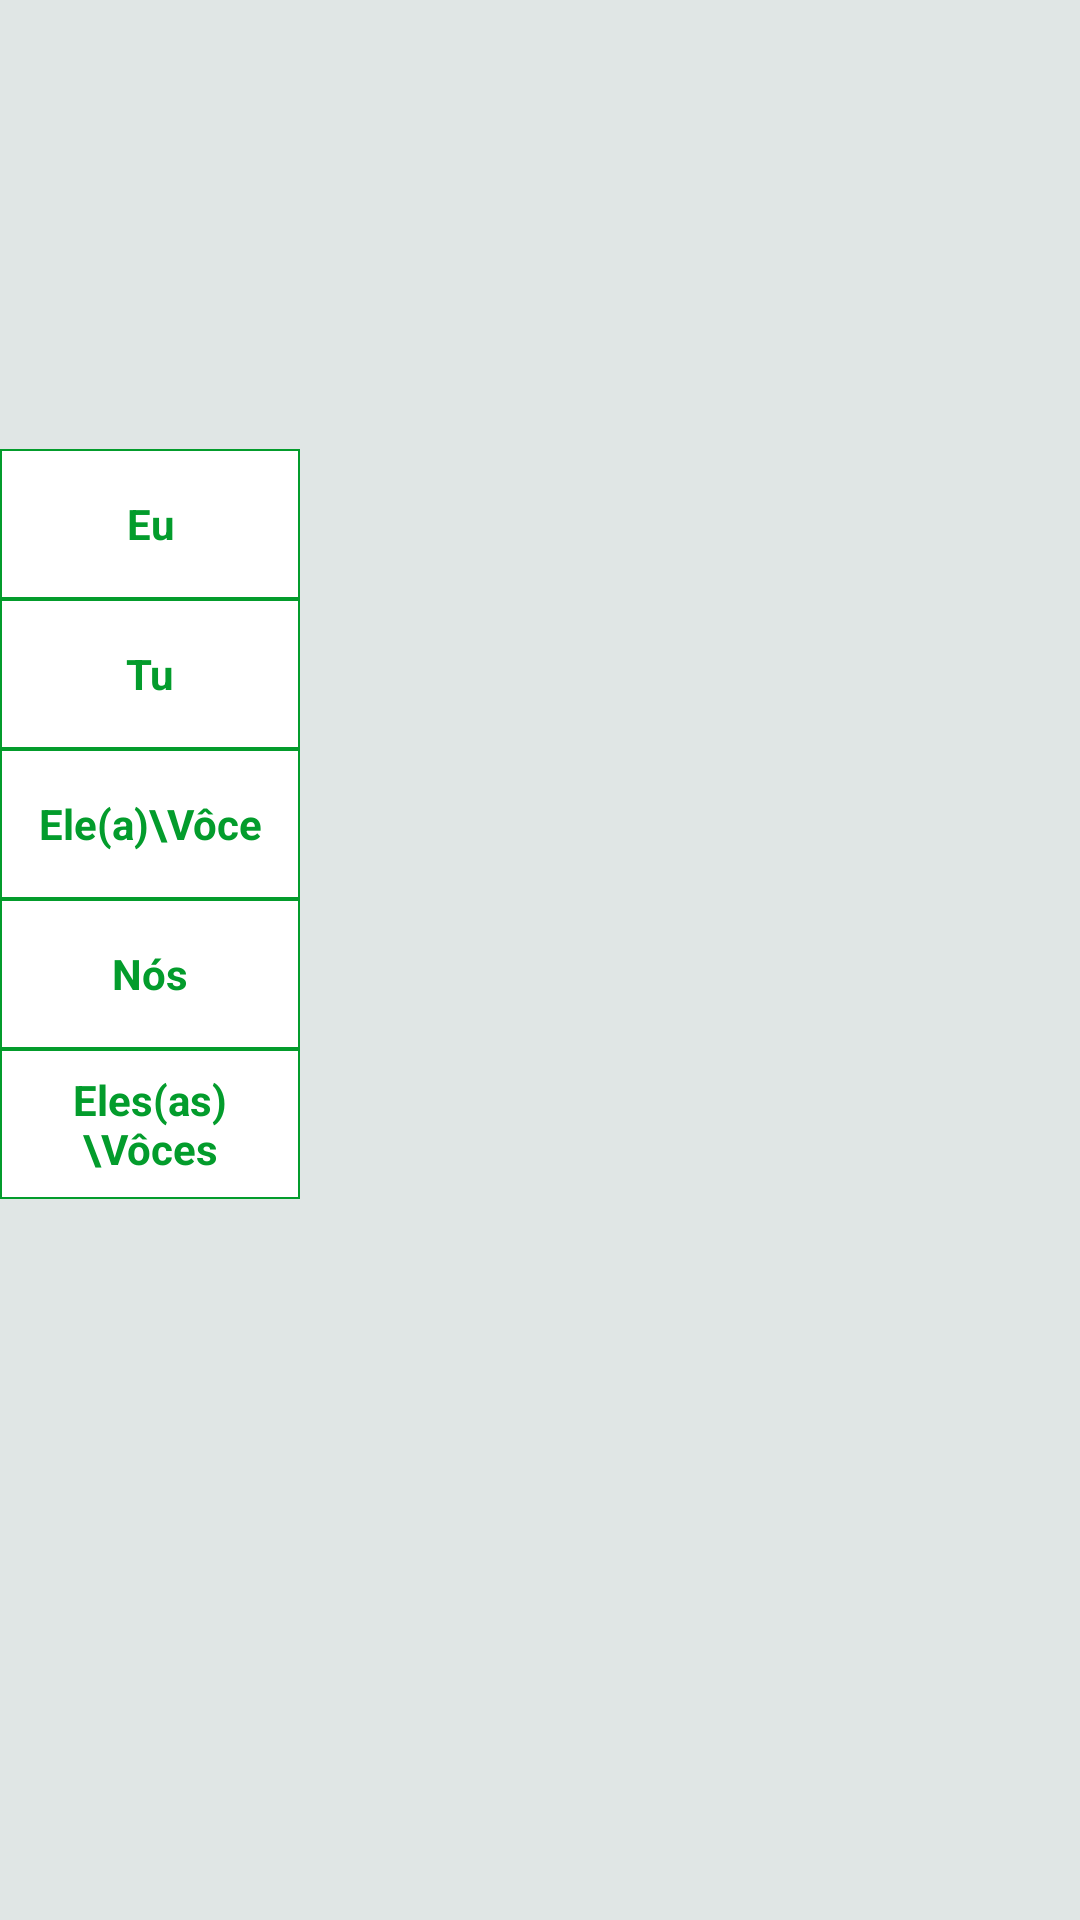

Here is an Android app screen rendered from its layout file. Give the layout XML and the strings, colors and styles it references.
<!-- AndroidManifest.xml: application theme AppTheme -->
<!-- res/layout/activity_details_new.xml -->
<?xml version="1.0" encoding="utf-8"?>
<ScrollView
    xmlns:android="http://schemas.android.com/apk/res/android"
    xmlns:app="http://schemas.android.com/apk/res-auto"
    xmlns:tools="http://schemas.android.com/tools"
    android:layout_width="match_parent"
    android:layout_height="match_parent"
    android:background="@color/background">
    <android.support.constraint.ConstraintLayout
        android:layout_width="match_parent"
        android:layout_height="wrap_content">

        <TextView
            android:id="@+id/details_main_text"
            android:layout_width="wrap_content"
            android:layout_height="wrap_content"
            android:layout_marginLeft="8dp"
            android:layout_marginStart="8dp"
            android:layout_marginTop="8dp"
            app:layout_constraintLeft_toLeftOf="parent"
            app:layout_constraintTop_toTopOf="parent"
            android:paddingBottom="8dp"
            tools:text="TextView"
            style="@style/titleText"/>

        
            
            
            
            
            
            
            
            
            
            


        <FrameLayout
            android:id="@+id/frame_layout"
            android:layout_width="wrap_content"
            android:layout_height="wrap_content"
            app:layout_constraintLeft_toLeftOf="parent"
            app:layout_constraintTop_toBottomOf="@+id/details_main_text"
            android:layout_marginTop="100dp">

            <include
                layout="@layout/table_header"
                android:layout_width="wrap_content"
                android:layout_height="match_parent" />
        </FrameLayout>

        <android.support.v7.widget.RecyclerView
            android:id="@+id/my_recycler_view"
            android:layout_width="wrap_content"
            android:layout_height="wrap_content"
            app:layout_constraintTop_toBottomOf="@+id/details_main_text"
            app:layout_constraintLeft_toRightOf="@+id/frame_layout"
            android:paddingRight="103dp"
            android:drawSelectorOnTop="true"
            android:listSelector="@android:drawable/list_selector_background"/>

            
                
                
                
                
                
                
                
                
        

        
        
        
        
        
        

        
        
        

        
        
        
        
        
        
        
        
        
        
        

        
        
        
        
        
        
        
        
        
        

        
        
        
        
        
        
        
        
        

        
        
        
        
        
        
        
        
        
        

        
        
        
        
        
        
        
        
        
        

        
        
        
        
        
        
        
        
        
        

        
        
        
        
        
        
        
        
        
        
        

        
        
        
        
        
        
        
        
        
        
        
        
        
        

        
        
        
    </android.support.constraint.ConstraintLayout>
    </ScrollView>
<!-- res/layout/table_header.xml (included above) -->
<?xml version="1.0" encoding="utf-8"?>
<android.support.constraint.ConstraintLayout
    xmlns:android="http://schemas.android.com/apk/res/android"
    xmlns:app="http://schemas.android.com/apk/res-auto"
    xmlns:tools="http://schemas.android.com/tools"
    android:layout_width="wrap_content"
    android:layout_height="wrap_content"
    tools:layout_editor_absoluteX="0dp"
    tools:layout_editor_absoluteY="0dp"
    android:background="@color/background">

    <TextView
        android:id="@+id/textEu"
        style="@style/tableHeaderText"
        android:layout_width="100dp"
        android:layout_height="50dp"
        android:text="@string/eu"
        app:layout_constraintLeft_toLeftOf="parent"
        app:layout_constraintTop_toTopOf="parent" />

    <TextView
        android:id="@+id/textTu"
        style="@style/tableHeaderText"
        android:layout_width="100dp"
        android:layout_height="50dp"
        android:layout_marginLeft="0dp"
        android:layout_marginRight="0dp"
        android:layout_marginTop="0dp"
        android:text="@string/tu"
        app:layout_constraintLeft_toLeftOf="@+id/textEu"
        app:layout_constraintRight_toRightOf="@+id/textEu"
        app:layout_constraintTop_toBottomOf="@+id/textEu" />

    <TextView
        android:id="@+id/textEleEla"
        style="@style/tableHeaderText"
        android:layout_width="100dp"
        android:layout_height="50dp"
        android:layout_marginLeft="0dp"
        android:layout_marginRight="0dp"
        android:layout_marginTop="0dp"
        android:text="@string/ele_a_vôce"
        app:layout_constraintLeft_toLeftOf="@+id/textTu"
        app:layout_constraintRight_toRightOf="@+id/textTu"
        app:layout_constraintTop_toBottomOf="@+id/textTu" />

    <TextView
        android:id="@+id/textNos"
        style="@style/tableHeaderText"
        android:layout_width="100dp"
        android:layout_height="50dp"
        android:layout_marginLeft="0dp"
        android:layout_marginRight="0dp"
        android:layout_marginTop="0dp"
        android:text="@string/nós"
        app:layout_constraintLeft_toLeftOf="@+id/textEleEla"
        app:layout_constraintRight_toRightOf="@+id/textEleEla"
        app:layout_constraintTop_toBottomOf="@+id/textEleEla" />

    <TextView
        android:id="@+id/textElesElas"
        style="@style/tableHeaderText"
        android:layout_width="100dp"
        android:layout_height="50dp"
        android:layout_marginLeft="0dp"
        android:layout_marginRight="0dp"
        android:layout_marginTop="0dp"
        android:text="@string/eles_as_vôces"
        app:layout_constraintLeft_toLeftOf="@+id/textNos"
        app:layout_constraintRight_toRightOf="@+id/textNos"
        app:layout_constraintTop_toBottomOf="@+id/textNos" />

</android.support.constraint.ConstraintLayout>
<!-- resources referenced by this layout -->
<resources>
  <string-array name="editor_list">
          <item>Presente do indicativo\n(Present tense)</item>
          <item>Pretérito perfeito simples\n(Past tense)</item>
          <item>Pretérito imperfeito simples\n(Past tense)</item>
          <item>Futuro imperfeito\n(Future tense)</item>
          <item>Preterito mais-que perfeito composto</item>
          <item>Preterito perfeito composto</item>
      </string-array>
  <color name="background">#e0e6e5</color>
  <!-- drawable header_shape (drawable) -->
  <?xml version="1.0" encoding="utf-8"?>
  <shape xmlns:android="http://schemas.android.com/apk/res/android"
      android:shape="rectangle">
      <gradient android:startColor="@color/colorPrimary"
          android:endColor="@color/colorPrimary"/>
  
      <corners android:radius="2dp" />
      <stroke android:width="2px" android:color="@color/colorWhite" />
  </shape>
  <string name="eu">Eu</string>
  <string name="futuro_imperfeito_future_tense">Futuro imperfeito (Future tense)</string>
  <string name="presente_do_indicativo_present_tense">Presente do indicativo (Present tense)</string>
  <string name="pret_rito_imperfeito_simples_past_tense">Pretérito imperfeito simples (Past tense)</string>
  <string name="pret_rito_perfeito_simples_past_tense">Pretérito perfeito simples (Past tense)</string>
  <string name="preterito_mais_que_perfeito_composto">Preterito mais-que perfeito composto</string>
  <string name="preterito_perfeito_composto">Preterito perfeito composto</string>
  <string name="tu">Tu</string>
  <style name="tableHeaderText">
          <item name="android:gravity">center</item>
          <item name="android:background">@drawable/header_shape_white</item>
          <item name="android:padding">5dp</item>
          <item name="android:textStyle">bold</item>
          <item name="android:textColor">@color/colorPrimary</item>
      </style>
  <style name="titleText">
          <item name="android:textAppearanceLarge">@color/colorPrimary</item>
          <item name="android:textColor">@color/colorPrimary</item>
          <item name="android:textStyle">bold</item>
          <item name="android:textSize">25sp</item>
      </style>
  <style name="AppTheme" parent="Theme.AppCompat.Light.DarkActionBar">
          
          <item name="colorPrimary">@color/colorPrimary</item>
          <item name="colorPrimaryDark">@color/colorPrimaryDark</item>
          <item name="colorAccent">@color/colo</item>
          <item name="android:popupMenuStyle">@style/PopupMenu</item>
      </style>
  <color name="colorPrimary">#039c2c</color>
  <color name="colorWhite">#ffffff</color>
  <!-- drawable header_shape_white (drawable) -->
  <?xml version="1.0" encoding="utf-8"?>
  <shape xmlns:android="http://schemas.android.com/apk/res/android"
      android:shape="rectangle">
      <gradient android:startColor="@color/colorWhite"
          android:endColor="@color/colorWhite"/>
  
      <corners android:radius="0dp" />
      <stroke android:width="2px" android:color="@color/colorPrimary" />
  </shape>
  <color name="colorPrimaryDark">#066e22</color>
  <color name="colo">#ffc107</color>
  <style name="PopupMenu" parent="@android:style/Widget.PopupMenu">
          <item name="android:popupBackground">@drawable/header_shape</item>
      </style>
</resources>
